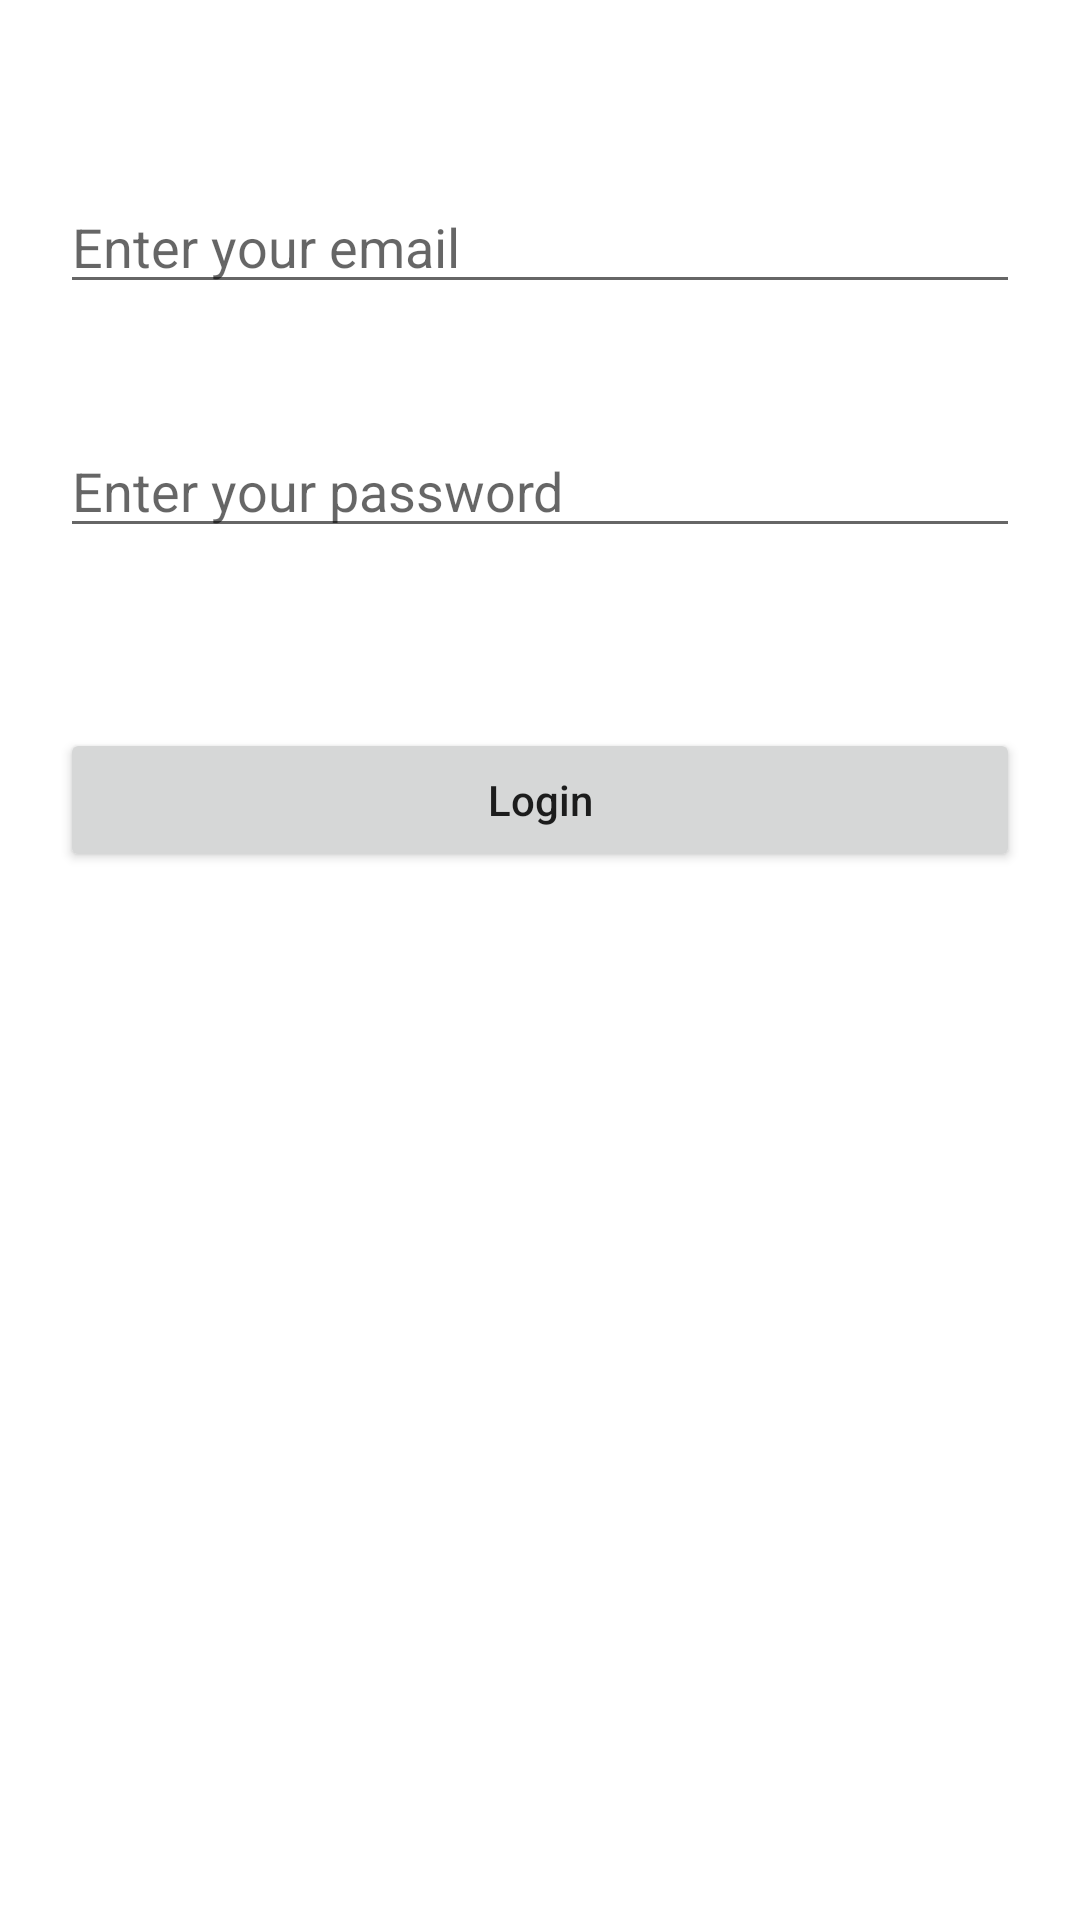

The Android layout XML behind this screen, and the referenced resources:
<!-- AndroidManifest.xml: application theme Theme.UserSessionHandler -->
<!-- res/layout/activity_main.xml -->
<?xml version="1.0" encoding="utf-8"?>
<RelativeLayout
    xmlns:android="http://schemas.android.com/apk/res/android"
    xmlns:tools="http://schemas.android.com/tools"
    android:layout_width="match_parent"
    android:layout_height="match_parent"
    android:orientation="vertical"
    tools:context=".MainActivity">

    
    <TextView
        android:id="@+id/idTVHead"
        android:layout_width="match_parent"
        android:layout_height="wrap_content"
        android:layout_marginStart="20dp"
        android:layout_marginTop="50dp"
        android:layout_marginEnd="20dp"
        android:gravity="center"
        android:padding="8dp"
        android:text="Session Management"
        android:textAlignment="center"
        android:visibility="gone"
        android:textColor="#2196F3"
        android:textSize="20sp"
        android:textStyle="bold" />

    
    <EditText
        android:id="@+id/idEdtEmail"
        android:layout_width="match_parent"
        android:layout_height="wrap_content"
        android:layout_below="@id/idTVHead"
        android:layout_marginStart="20dp"
        android:layout_marginTop="60dp"
        android:layout_marginEnd="20dp"
        android:hint="Enter your email" />

    
    <EditText
        android:id="@+id/idEdtPassword"
        android:layout_width="match_parent"
        android:layout_height="wrap_content"
        android:layout_below="@id/idEdtEmail"
        android:layout_marginStart="20dp"
        android:layout_marginTop="40dp"
        android:layout_marginEnd="20dp"
        android:hint="Enter your password"
        android:inputType="textPassword" />

    
    <Button
        android:id="@+id/idBtnLogin"
        android:layout_width="match_parent"
        android:layout_height="wrap_content"
        android:layout_below="@id/idEdtPassword"
        android:layout_marginStart="20dp"
        android:layout_marginTop="60dp"
        android:layout_marginEnd="20dp"
        android:padding="4dp"
        android:text="Login"
        android:textAllCaps="false" />

</RelativeLayout>
<!-- resources referenced by this layout -->
<resources>
  <style name="Theme.UserSessionHandler" parent="Theme.MaterialComponents.DayNight.DarkActionBar">
          
          <item name="colorPrimary">@color/purple_500</item>
          <item name="colorPrimaryVariant">@color/purple_700</item>
          <item name="colorOnPrimary">@color/white</item>
          
          <item name="colorSecondary">@color/teal_200</item>
          <item name="colorSecondaryVariant">@color/teal_700</item>
          <item name="colorOnSecondary">@color/black</item>
          
          <item name="android:statusBarColor">?attr/colorPrimaryVariant</item>
          
      </style>
  <!-- not gathered from this repository: default colours our renderer supplied (Android Studio template values) -->
  <color name="purple_500">#FF6200EE</color>
  <color name="purple_700">#FF3700B3</color>
  <color name="teal_200">#FF03DAC5</color>
  <color name="teal_700">#FF018786</color>
  <color name="black">#FF000000</color>
  <color name="white">#FFFFFFFF</color>
</resources>
